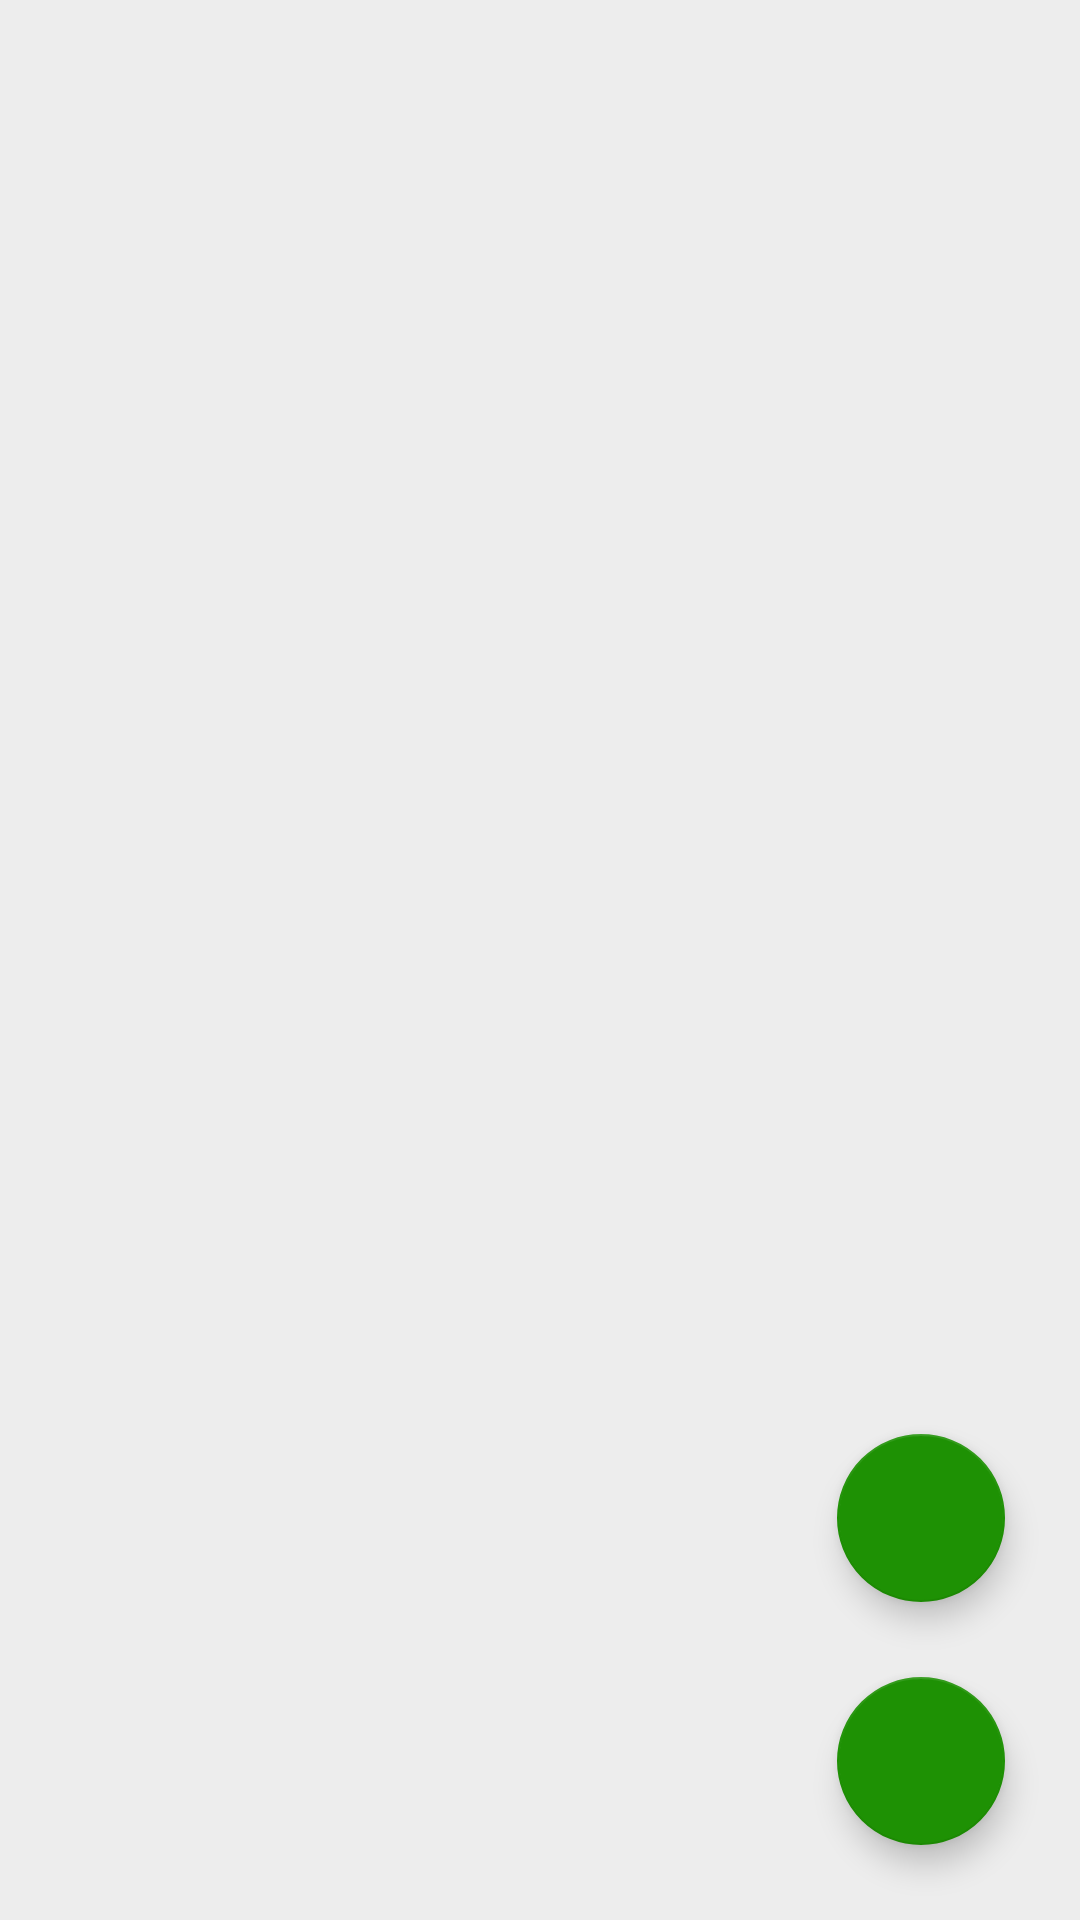

Reconstruct the res/layout file that produces this screen, plus the resources it refers to.
<!-- AndroidManifest.xml: application theme AppTheme.NoActionbar -->
<!-- res/layout/activity_main.xml -->
<?xml version="1.0" encoding="utf-8"?>
<androidx.constraintlayout.widget.ConstraintLayout xmlns:android="http://schemas.android.com/apk/res/android"
    xmlns:app="http://schemas.android.com/apk/res-auto"
    xmlns:tools="http://schemas.android.com/tools"
    android:layout_width="match_parent"
    android:layout_height="match_parent"
    tools:context=".MainActivity"
    android:background="#EDEDED"
    >

    <include layout="@layout/content_home"/>
</androidx.constraintlayout.widget.ConstraintLayout>
<!-- res/layout/content_home.xml (included above) -->
<?xml version="1.0" encoding="utf-8"?>
<androidx.constraintlayout.widget.ConstraintLayout xmlns:android="http://schemas.android.com/apk/res/android"
    android:layout_width="match_parent"
    android:layout_height="match_parent"
    xmlns:app="http://schemas.android.com/apk/res-auto"
    xmlns:tools="http://schemas.android.com/tools"
    android:background="#EDEDED"
    >

    <androidx.recyclerview.widget.RecyclerView
        android:id="@+id/note_rv"
        android:layout_width="match_parent"
        android:layout_height="match_parent"
        android:layout_margin="3dp"
        android:padding="2dp"
        tools:listitem="@layout/item_note"
        tools:itemCount="2"
        />
    <com.google.android.material.floatingactionbutton.FloatingActionButton
        android:id="@+id/add_note_fab"
        android:layout_width="wrap_content"
        android:layout_height="wrap_content"
        app:layout_constraintEnd_toEndOf="parent"
        app:layout_constraintBottom_toBottomOf="parent"
        android:background="@color/cardview_dark_background"
        android:src="@drawable/ic_note_add_white_outline"
        android:scaleType="centerCrop"
        android:layout_margin="25dp"
        />

    <com.google.android.material.floatingactionbutton.FloatingActionButton
        android:id="@+id/logout_fab"
        android:layout_width="wrap_content"
        android:layout_height="wrap_content"
        app:layout_constraintEnd_toEndOf="parent"
        app:layout_constraintBottom_toTopOf="@id/add_note_fab"
        android:background="@color/cardview_dark_background"
        android:src="@drawable/baseline_logout_24"
        android:tint="#fff"
        android:scaleType="centerCrop"
        android:layout_margin="25dp"
        />

</androidx.constraintlayout.widget.ConstraintLayout>
<!-- res/layout/item_note.xml (included above) -->
<?xml version="1.0" encoding="utf-8"?>
<androidx.constraintlayout.widget.ConstraintLayout xmlns:android="http://schemas.android.com/apk/res/android"
    android:layout_width="match_parent"
    android:layout_height="wrap_content"
    android:background="?android:attr/selectableItemBackgroundBorderless"
    xmlns:app="http://schemas.android.com/apk/res-auto">

    <androidx.cardview.widget.CardView
        android:id="@+id/main_card"
        android:layout_width="match_parent"
        android:layout_height="wrap_content"
        app:layout_constraintStart_toStartOf="parent"
        app:layout_constraintEnd_toEndOf="parent"
        app:layout_constraintTop_toTopOf="parent"
        app:layout_constraintBottom_toBottomOf="parent"
        android:layout_margin="4dp"
        app:cardCornerRadius="10dp"
        app:cardElevation="0dp"
        >
        <androidx.constraintlayout.widget.ConstraintLayout
            android:layout_width="match_parent"
            android:layout_height="match_parent"
            >
            <ImageView
                android:id="@+id/img_view"
                android:layout_width="match_parent"
                android:layout_height="wrap_content"
                android:maxHeight="300dp"
                android:adjustViewBounds="true"
                android:src="@drawable/sample_img"
                android:scaleType="centerCrop"
                app:layout_constraintTop_toTopOf="parent"
                app:layout_constraintBottom_toTopOf="@+id/title_desc_layout"
                />
            <androidx.constraintlayout.widget.ConstraintLayout
                android:id="@+id/title_desc_layout"
                android:layout_width="match_parent"
                android:layout_height="wrap_content"
                app:layout_constraintTop_toBottomOf="@+id/img_view"
                app:layout_constraintBottom_toBottomOf="parent"
                android:padding="15dp"
                >
                <TextView
                    android:id="@+id/title"
                    android:layout_width="match_parent"
                    android:layout_height="wrap_content"
                    app:layout_constraintTop_toTopOf="parent"
                    android:text="lorem ipsuin"
                    android:fontFamily="sans-serif-black"
                    android:textColor="#000"
                    android:textSize="18sp"
                    />
                <TextView
                    android:id="@+id/content"
                    android:layout_width="match_parent"
                    android:layout_height="wrap_content"
                    app:layout_constraintTop_toBottomOf="@id/title"
                    android:layout_marginTop="10dp"
                    android:textSize="15sp"
                    android:textColor="#000"
                    android:text="2edgsfjkjsdkpjfpsdklfkldskl"
                    />
            </androidx.constraintlayout.widget.ConstraintLayout>
        </androidx.constraintlayout.widget.ConstraintLayout>
    </androidx.cardview.widget.CardView>

</androidx.constraintlayout.widget.ConstraintLayout>
<!-- resources referenced by this layout -->
<resources>
  <style name="AppTheme.NoActionbar">
  
          <item name="windowActionBar">true</item>
          <item name="windowNoTitle">true</item>
          <item name="android:windowLightStatusBar">true</item>
          <item name="android:statusBarColor">@color/colorBackground</item>
      </style>
  <color name="colorBackground">#FFF</color>
</resources>
